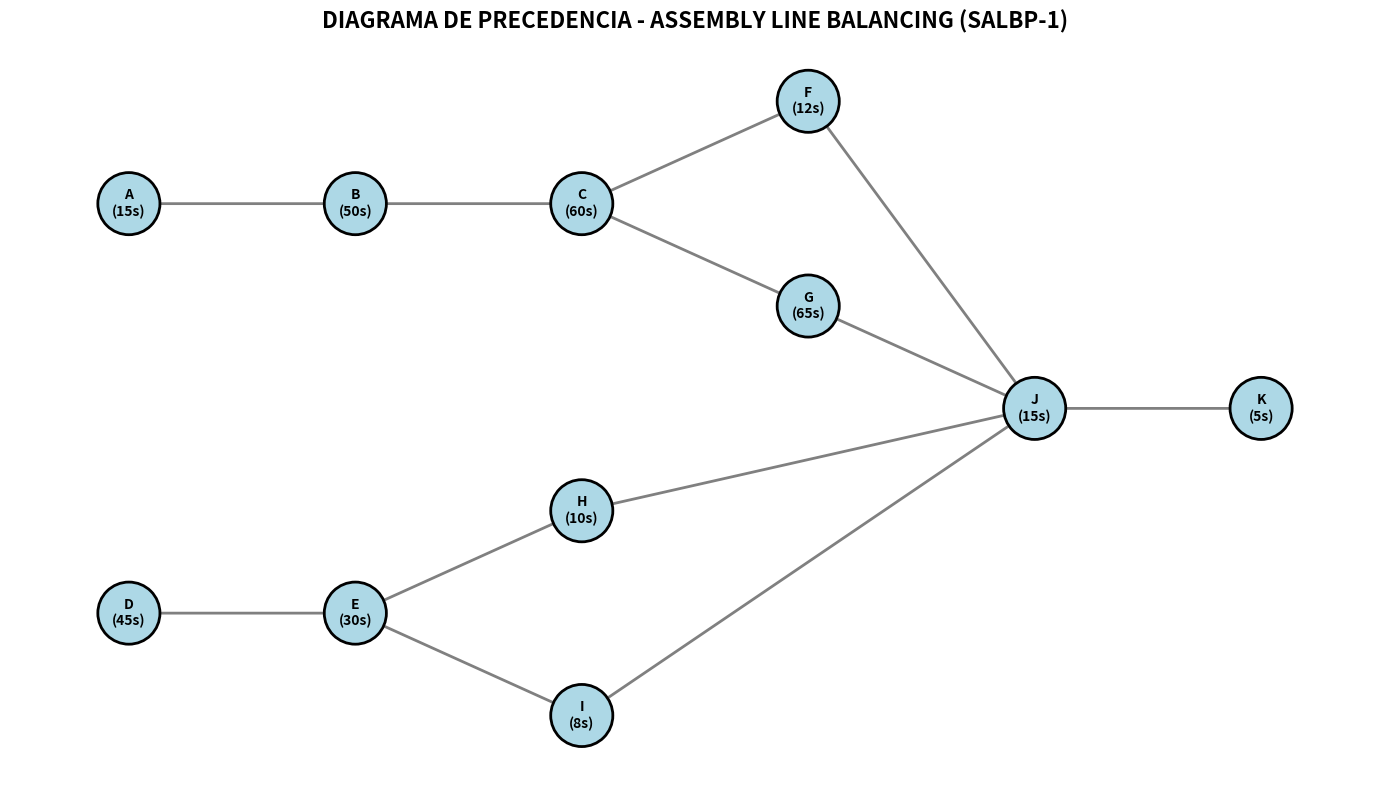
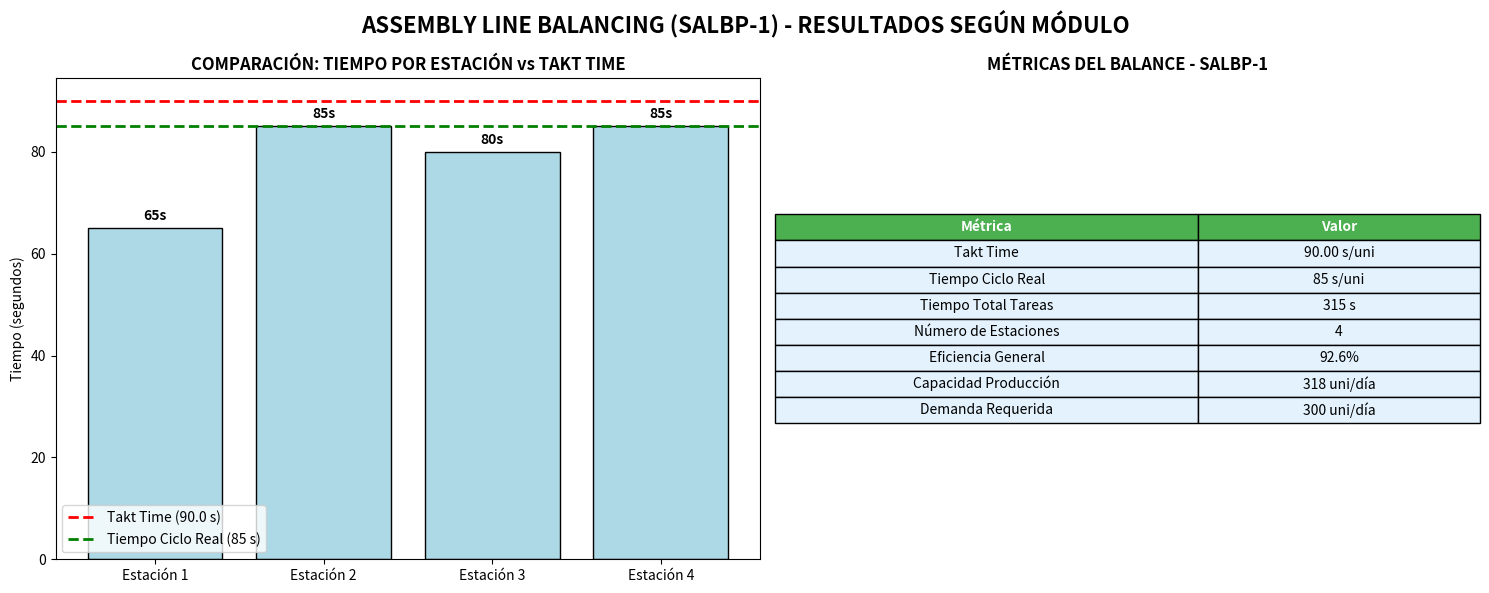

Generate these figures, in order, with matplotlib:
import matplotlib.pyplot as plt
import networkx as nx

# =============================================
# CÁLCULO DEL TAKT TIME
# =============================================

# Datos proporcionados
productos_por_semana = 1500
dias_por_semana = 5
horas_por_dia = 8
tiempo_descanso_minutos = 30

# Cálculos
tiempo_disponible_por_dia_minutos = (horas_por_dia * 60) - tiempo_descanso_minutos
tiempo_disponible_por_dia_segundos = tiempo_disponible_por_dia_minutos * 60
demanda_por_dia = productos_por_semana / dias_por_semana
takt_time = tiempo_disponible_por_dia_segundos / demanda_por_dia

print("=" * 70)
print("CÁLCULO DEL TAKT TIME")
print("=" * 70)
print(f"Productos a fabricar por semana: {productos_por_semana} uni/semana")
print(f"Días laborales por semana: {dias_por_semana} días")
print(f"Horas laborales por día: {horas_por_dia} horas")
print(f"Tiempo de descanso: {tiempo_descanso_minutos} minutos/día")
print(f"Tiempo disponible por día: {tiempo_disponible_por_dia_minutos} minutos")
print(f"Tiempo disponible por día: {tiempo_disponible_por_dia_segundos} segundos")
print(f"Demanda por día: {demanda_por_dia:.0f} uni/día")
print(f"\nTAKT TIME = {takt_time:.2f} segundos/unidad")

# =============================================
# ASIGNACIÓN MANUAL SEGÚN EL MÓDULO (Páginas 54-58)
# =============================================

tiempos = {
    'A': 15, 'B': 50, 'C': 60, 'D': 45, 'E': 30,
    'F': 12, 'G': 65, 'H': 10, 'I': 8, 'J': 15, 'K': 5
}

# Asignación exacta del módulo
estaciones = [
    {'estacion': 1, 'tareas': ['A', 'B'], 'tiempo_total': 65},
    {'estacion': 2, 'tareas': ['D', 'E', 'H'], 'tiempo_total': 85},
    {'estacion': 3, 'tareas': ['C', 'F', 'I'], 'tiempo_total': 80},
    {'estacion': 4, 'tareas': ['G', 'J', 'K'], 'tiempo_total': 85}
]

# =============================================
# CÁLCULOS CORREGIDOS SEGÚN EL MÓDULO
# =============================================

tiempo_total = sum(tiempos.values())
tiempo_ciclo = max(est['tiempo_total'] for est in estaciones)  # 85 segundos (estación más lenta)

# CORRECCIÓN: Capacidad se calcula con tiempo de ciclo real, no con Takt Time
capacidad_produccion = tiempo_disponible_por_dia_segundos / tiempo_ciclo

# CORRECCIÓN: Eficiencia se calcula con tiempo de ciclo real
eficiencia_general = (tiempo_total / (len(estaciones) * tiempo_ciclo)) * 100

print("\n" + "=" * 70)
print("BALANCE DE LÍNEA - ASIGNACIÓN DE ESTACIONES")
print("=" * 70)
print(f"Número de estaciones: {len(estaciones)}")
print(f"Tiempo de ciclo real (estación más lenta): {tiempo_ciclo} s")

for est in estaciones:
    tareas_str = " + ".join([f"{t}({tiempos[t]}s)" for t in est['tareas']])
    eficiencia_estacion = (est['tiempo_total'] / takt_time) * 100
    print(f"\nEstación {est['estacion']}:")
    print(f"  Tareas: {tareas_str}")
    print(f"  Tiempo total: {est['tiempo_total']} s")
    print(f"  Tiempo ocioso: {takt_time - est['tiempo_total']} s")
    print(f"  Eficiencia estación: {eficiencia_estacion:.1f}%")

print("\n" + "=" * 70)
print("MÉTRICAS FINALES DEL BALANCE")
print("=" * 70)
print(f"Tiempo total de todas las tareas: {tiempo_total} s")
print(f"Takt Time: {takt_time:.2f} s/unidad")
print(f"Tiempo de ciclo real: {tiempo_ciclo} s")
print(f"Número de estaciones: {len(estaciones)}")
print(f"Eficiencia general: {eficiencia_general:.1f}%")
print(f"Capacidad de producción: {capacidad_produccion:.0f} unidades por día")
print(f"Demanda requerida: {demanda_por_dia:.0f} unidades por día")

# Verificar si cumple con la demanda
if capacidad_produccion >= demanda_por_dia:
    print("✅ La línea SÍ cumple con la demanda requerida")
else:
    print("❌ La línea NO cumple con la demanda requerida")

# =============================================
# VISUALIZACIÓN DEL DIAGRAMA DE PRECEDENCIA
# =============================================

plt.figure(figsize=(14, 8))

precedencias = {
    'A': [], 'B': ['A'], 'C': ['B'], 'D': [], 'E': ['D'], 
    'F': ['C'], 'G': ['C'], 'H': ['E'], 'I': ['E'], 
    'J': ['F', 'G', 'H', 'I'], 'K': ['J']
}

G = nx.DiGraph()
for tarea, predecesores in precedencias.items():
    G.add_node(tarea, tiempo=tiempos[tarea])
    for predecesor in predecesores:
        G.add_edge(predecesor, tarea)

# Layout organizado
pos = {
    'A': (0, 2), 'D': (0, 0),
    'B': (2, 2), 'E': (2, 0),
    'C': (4, 2), 'H': (4, 0.5), 'I': (4, -0.5),
    'F': (6, 2.5), 'G': (6, 1.5),
    'J': (8, 1), 'K': (10, 1)
}

node_colors = ['lightblue' for _ in G.nodes()]
nx.draw_networkx_nodes(G, pos, node_size=2000, node_color=node_colors, 
                      edgecolors='black', linewidths=2)
nx.draw_networkx_edges(G, pos, arrowstyle='-|>', arrowsize=20, 
                      edge_color='gray', width=2)
labels = {node: f"{node}\n({tiempos[node]}s)" for node in G.nodes()}
nx.draw_networkx_labels(G, pos, labels=labels, font_size=10, font_weight='bold')

plt.title("DIAGRAMA DE PRECEDENCIA - ASSEMBLY LINE BALANCING (SALBP-1)", 
          fontsize=16, fontweight='bold')
plt.axis('off')
plt.tight_layout()
plt.show()

# =============================================
# GRÁFICA DE RESULTADOS
# =============================================

fig, (ax1, ax2) = plt.subplots(1, 2, figsize=(15, 6))

# Gráfica de tiempos por estación
estaciones_nums = [f"Estación {est['estacion']}" for est in estaciones]
tiempos_estaciones = [est['tiempo_total'] for est in estaciones]
colores = ['lightblue' if tiempo <= takt_time else 'lightcoral' for tiempo in tiempos_estaciones]

bars = ax1.bar(estaciones_nums, tiempos_estaciones, color=colores, edgecolor='black')
ax1.axhline(y=takt_time, color='red', linestyle='--', linewidth=2, label=f'Takt Time ({takt_time} s)')
ax1.axhline(y=tiempo_ciclo, color='green', linestyle='--', linewidth=2, label=f'Tiempo Ciclo Real ({tiempo_ciclo} s)')
ax1.set_ylabel('Tiempo (segundos)')
ax1.set_title('COMPARACIÓN: TIEMPO POR ESTACIÓN vs TAKT TIME', fontweight='bold')
ax1.legend()

# Añadir valores en las barras
for bar, tiempo in zip(bars, tiempos_estaciones):
    ax1.text(bar.get_x() + bar.get_width()/2, bar.get_height() + 1, 
             f'{tiempo}s', ha='center', va='bottom', fontweight='bold')

# Tabla de métricas
ax2.axis('off')
metricas_data = [
    ["Métrica", "Valor"],
    ["Takt Time", f"{takt_time:.2f} s/uni"],
    ["Tiempo Ciclo Real", f"{tiempo_ciclo} s/uni"],
    ["Tiempo Total Tareas", f"{tiempo_total} s"],
    ["Número de Estaciones", f"{len(estaciones)}"],
    ["Eficiencia General", f"{eficiencia_general:.1f}%"],
    ["Capacidad Producción", f"{capacidad_produccion:.0f} uni/día"],
    ["Demanda Requerida", f"{demanda_por_dia:.0f} uni/día"]
]

metricas_table = ax2.table(cellText=metricas_data, cellLoc='center', loc='center', 
                          colWidths=[0.6, 0.4])
metricas_table.auto_set_font_size(False)
metricas_table.set_fontsize(10)
metricas_table.scale(1, 1.5)

for i in range(len(metricas_data)):
    for j in range(len(metricas_data[0])):
        cell = metricas_table[i, j]
        if i == 0:
            cell.set_facecolor('#4CAF50')
            cell.set_text_props(weight='bold', color='white')
        else:
            cell.set_facecolor('#E3F2FD')
        cell.set_edgecolor('black')

ax2.set_title('MÉTRICAS DEL BALANCE - SALBP-1', fontweight='bold')

plt.suptitle('ASSEMBLY LINE BALANCING (SALBP-1) - RESULTADOS SEGÚN MÓDULO', 
             fontsize=16, fontweight='bold')
plt.tight_layout()
plt.show()

# =============================================
# TABLA DETALLADA DE ASIGNACIÓN
# =============================================

print("\n" + "=" * 70)
print("DETALLE DE ASIGNACIÓN POR ESTACIÓN")
print("=" * 70)
print(f"{'Estación':<12} {'Tareas':<20} {'Tiempo (s)':<12} {'Eficiencia':<12} {'Tiempo Ocioso':<15}")
print("-" * 70)

for est in estaciones:
    tareas_str = " + ".join(est['tareas'])
    eficiencia_estacion = (est['tiempo_total'] / takt_time) * 100
    tiempo_ocioso = takt_time - est['tiempo_total']
    estacion_str = f"Estación {est['estacion']}"
    eficiencia_str = f"{eficiencia_estacion:.1f}%"
    print(f"{estacion_str:<12} {tareas_str:<20} {est['tiempo_total']:<12} {eficiencia_str:<12} {tiempo_ocioso:<15}")

print("-" * 70)
eficiencia_general_str = f"{eficiencia_general:.1f}%"
print(f"{'TOTAL':<12} {'11 tareas':<20} {tiempo_total:<12} {eficiencia_general_str:<12} {'':<15}")

# =============================================
# EXPLICACIÓN DE LA DIFERENCIA
# =============================================

print("\n" + "=" * 70)
print("EXPLICACIÓN DE LA DIFERENCIA EN CÁLCULOS")
print("=" * 70)
print("📌 En el módulo usan el TIEMPO DE CICLO REAL (85 segundos) para calcular:")
print("   - Capacidad de producción = Tiempo disponible / Tiempo de ciclo real")
print(f"   - 27,000 s/día / 85 s/uni = 318 uni/día")
print("\n📌 No usan el TAKT TIME (90 segundos) porque la línea puede producir más rápido")
print("   que lo requerido por el cliente")
print("\n📌 La eficiencia se calcula respecto al tiempo de ciclo real:")
print(f"   - Eficiencia = Tiempo total / (Estaciones × Tiempo ciclo real)")
print(f"   - 315 / (4 × 85) = 315 / 340 = 92.6%")
